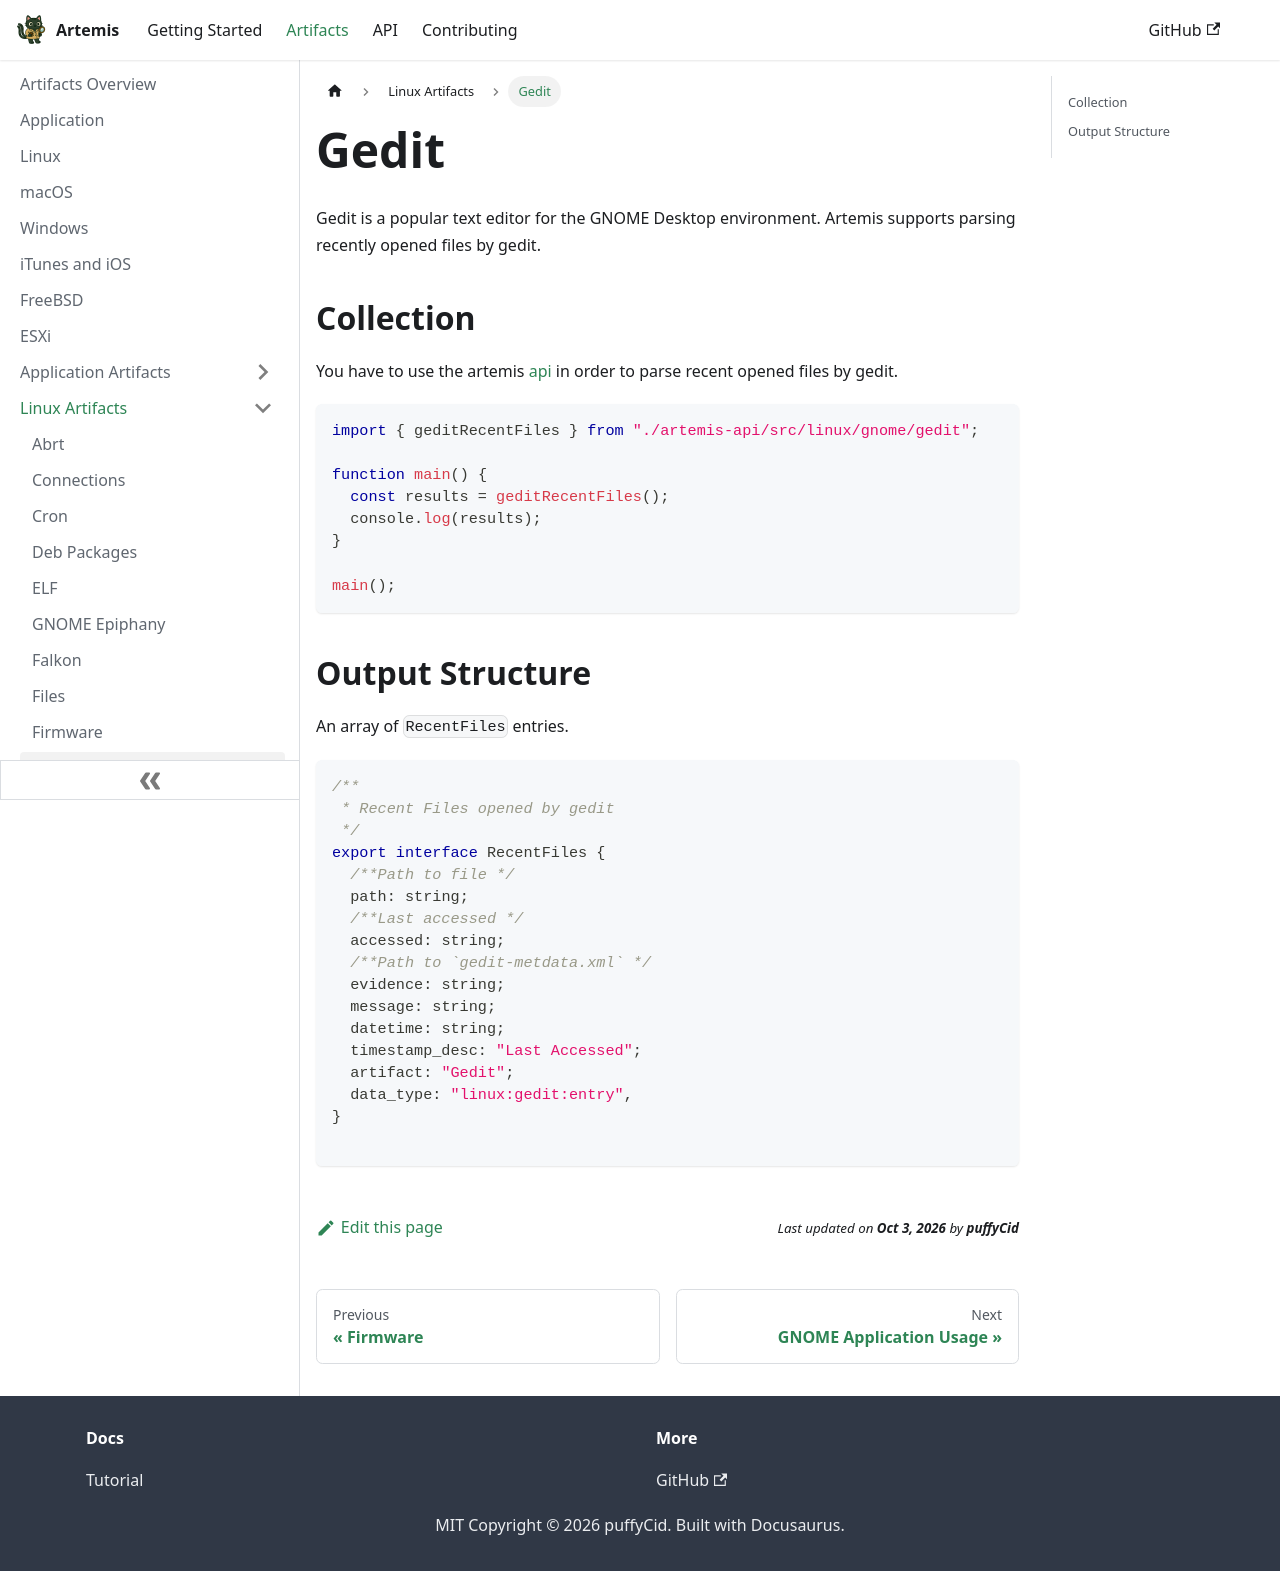

repository: puffyCid/artemis-api · page: docs/Artifacts/Linux Artifacts/gedit.html · generator: docusaurus

---
description: GNOME Text editor
keywords:
  - linux
  - gnome
---

# Gedit

Gedit is a popular text editor for the GNOME Desktop environment. Artemis
supports parsing recently opened files by gedit.

## Collection

You have to use the artemis [api](../../API/overview.md) in order to parse
recent opened files by gedit.

```typescript
import { geditRecentFiles } from "./artemis-api/src/linux/gnome/gedit";

function main() {
  const results = geditRecentFiles();
  console.log(results);
}

main();
```

## Output Structure

An array of `RecentFiles` entries.

```typescript
/**
 * Recent Files opened by gedit
 */
export interface RecentFiles {
  /**Path to file */
  path: string;
  /**Last accessed */
  accessed: string;
  /**Path to `gedit-metdata.xml` */
  evidence: string;
  message: string;
  datetime: string;
  timestamp_desc: "Last Accessed";
  artifact: "Gedit";
  data_type: "linux:gedit:entry",
}

```
